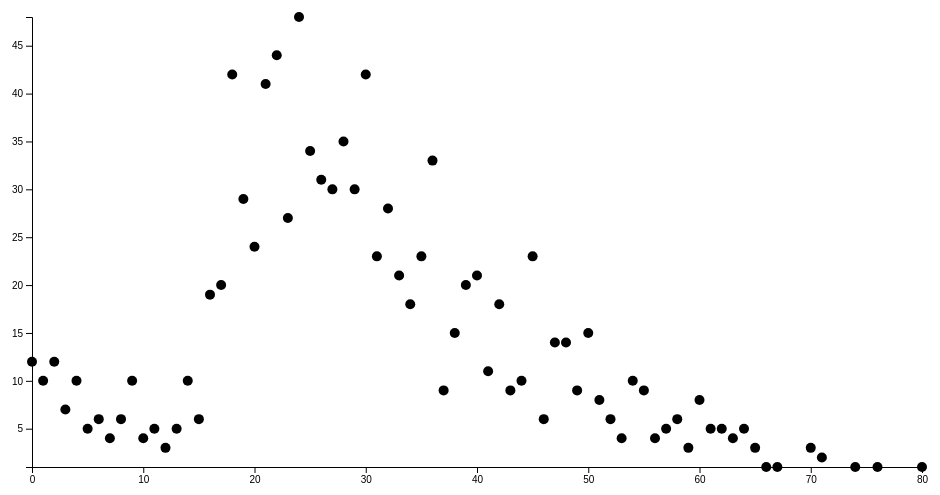
D3 v4 page, settled after 360 driven frames (6 s of simulated time); the page loaded 1 data file(s).


// ── data.js
var titanicData;


var findAgeRange = function() {
  let ageRange = {max: -1, min: 1000};

  for (let i in titanicData) {
    if (!titanicData.hasOwnProperty(i)) {continue;}

    let personAge = parseFloat(titanicData[i].age);

    if(personAge < ageRange.min) {
      ageRange.min = personAge;
    }

    if(personAge > ageRange.max) {
      ageRange.max = personAge;
    }
  }
  console.log(ageRange);
  return ageRange;
};


var breakdownAgeCount = function() {
  let ages = {};

  for (let i in titanicData) {
    if (!titanicData.hasOwnProperty(i)) {continue;}

    let personAge = parseInt(titanicData[i].age);

    if (ages[personAge] === undefined) {
      ages[personAge] = 1;
    } else {
      ages[personAge] += 1;
    }

  }
  console.log(ages);
  return ages;
};


var excludeNaN = function(ageBreakdown) {
  console.log(ageBreakdown);
  delete ageBreakdown[NaN];

  let formattedData = [];
  
  for (let i in ageBreakdown) {
    if (!ageBreakdown.hasOwnProperty(i)) continue;

    formattedData.push({age: i, count: ageBreakdown[i]});
  }
  return formattedData;
};


var countTotalAgesNum = function(ageCount) { //counts number of ages
  ageNum = null;

  for (let i in ageCount) {
    if (!ageCount.hasOwnProperty(i)) {continue;}

    ageNum += ageCount[i];
  }
  return ageNum;
};


var ageByPercentage = function(ageBreakdown, totalAgeCount) {
  let agePercentages = {};

  for (let i in ageBreakdown) {
    if (!ageBreakdown.hasOwnProperty(i)) {continue;}

    console.log(ageBreakdown[i]);
    agePercentages[i] = (ageBreakdown[i] * 100 / totalAgeCount);

  }

  //verification

  let totalPercentage = null;

  for (let i in agePercentages) {
    totalPercentage += agePercentages[i];
  }

  // console.log(agePercentages);
  // console.log(totalPercentage);
  return agePercentages;    
};


var ageRangePercentage = function(min, max, agePercentages) {
  let percentage = 0; 

  for (let i in agePercentages) {
    if (!agePercentages.hasOwnProperty(i)) {continue;}

    if (i >= min && i <= max && isNaN(i) === false) {
      percentage += agePercentages[i];
    }
  }

  return percentage;
};



//D3 –––––––––––––––––––––––––––––––––––––––––––––––––––––––––––––––––––


var draw = function(data) {

  var margin = {top: 20, right: 20, bottom: 30, left: 50},
      width = 960 - margin.left - margin.right,
      height = 500 - margin.top - margin.bottom;


  // set the ranges

  var x = d3.scaleLinear().range([0, width]);
  var y = d3.scaleLinear().range([height, 0]);
  // define the line



  // append the svg obgect to the body of the page
  // appends a 'group' element to 'svg'
  // moves the 'group' element to the top left margin
  var svg = d3.select("body").append("svg")
      .attr("width", width + margin.left + margin.right)
      .attr("height", height + margin.top + margin.bottom)
    .append("g")
      .attr("transform",
            "translate(" + margin.left + "," + margin.top + ")");

  // Get the data
  // d3.csv("titanic3.csv", function(error, data) {
  //   if (error) throw error;

    console.log(data);
    
    // format the data
    data.forEach(function(d) {
        d.age = +d.age; // formats whatever d.age is in d3.csv to number
        d.count = +d.count;
    });

    // scale the range of the data
    // d3.extent([1, 4, 3, 2]) -> [1, 4]
    x.domain(d3.extent(data, function(d) { return d.age; }));
    y.domain(d3.extent(data, function(d) { return d.count; }));

    // add the dots
    svg.selectAll("dot")
      .data(data)
      .enter().append("circle")
        .attr("r", 5)
        .attr("cx", function(d) { return x(d.age); })
        .attr("cy", function(d) { return y(d.count); });

    // add the X Axis
    svg.append("g")
        .attr("transform", "translate(0," + height + ")")
        .call(d3.axisBottom(x));

    // add the Y Axis
    svg.append("g")
        .call(d3.axisLeft(y));
  // });
};

//BRAIN ––––––––––––––––––––––––––––––––––––––––––––––––––––––––––––––––

var brain = function() {
  // findAgeRange();
  let ageBreakdown = breakdownAgeCount();
  let totalAgeCount = countTotalAgesNum(ageBreakdown);

  let agePercentages = ageByPercentage(ageBreakdown, totalAgeCount);
  let agePercentageRange = ageRangePercentage(20, 30, agePercentages);

  let ageBreakExclNaN = excludeNaN(ageBreakdown);
    
  draw(ageBreakExclNaN);
};



//IMPORT JSON ––––––––––––––––––––––––––––––––––––––––––––––––––––––––––

var getData = function() {
  fetch("data.json")
  .then(response => response.json())
  .then(data => {
    titanicData = data;
  })
  .then(function() {
    brain();
  });
};

window.onload = function() {
  getData();
};



### data: data.json
[
 {
  "pclass": "1",
  "survived": "1",
  "name": "Allen, Miss. Elisabeth Walton",
  "sex": "female",
  "age": "29",
  "sibsp": "0",
  "parch": "0",
  "ticket": "24160",
  "fare": "211.3",
  "cabin": "B5",
  "embarked": "S",
  "boat": "2",
  "body": "",
  "home.dest": "St Louis, MO"
 },
 {
  "pclass": "1",
  "survived": "1",
  "name": "Allison, Master. Hudson Trevor",
  "sex": "male",
  "age": "0.9167",
  "sibsp": "1",
  "parch": "2",
  "ticket": "113781",
  "fare": "151.6",
  "cabin": "C22 C26",
  "embarked": "S",
  "boat": "11",
  "body": "",
  "home.dest": "Montreal, PQ / Chesterville, ON"
 },
 {
  "pclass": "1",
  "survived": "0",
  "name": "Allison, Miss. Helen Loraine",
  "sex": "female",
  "age": "2",
  "sibsp": "1",
  "parch": "2",
  "ticket": "113781",
  "fare": "151.6",
  "cabin": "C22 C26",
  "embarked": "S",
  "boat": "",
  "body": "",
  "home.dest": "Montreal, PQ / Chesterville, ON"
 },
 {
  "pclass": "1",
  "survived": "0",
  "name": "Allison, Mr. Hudson Joshua Creighton",
  "sex": "male",
  "age": "30",
  "sibsp": "1",
  "parch": "2",
  "ticket": "113781",
  "fare": "151.6",
  "cabin": "C22 C26",
  "embarked": "S",
  "boat": "",
  "body": "135",
  "home.dest": "Montreal, PQ / Chesterville, ON"
 },
 {
  "pclass": "1",
  "survived": "0",
  "name": "Allison, Mrs. Hudson J C (Bessie Waldo D…",
  "sex": "female",
  "age": "25",
  "sibsp": "1",
  "parch": "2",
  "ticket": "113781",
  "fare": "151.6",
  "cabin": "C22 C26",
  "embarked": "S",
  "boat": "",
  "body": "",
  "home.dest": "Montreal, PQ / Chesterville, ON"
 },
 {
  "pclass": "1",
  "survived": "1",
  "name": "Anderson, Mr. Harry",
  "sex": "male",
  "age": "48",
  "sibsp": "0",
  "parch": "0",
  "ticket": "19952",
  "fare": "26.55",
  "cabin": "E12",
  "embarked": "S",
  "boat": "3",
  "body": "",
  "home.dest": "New York, NY"
 },
 {
  "pclass": "1",
  "survived": "1",
  "name": "Andrews, Miss. Kornelia Theodosia",
  "sex": "female",
  "age": "63",
  "sibsp": "1",
  "parch": "0",
  "ticket": "13502",
  "fare": "77.96",
  "cabin": "D7",
  "embarked": "S",
  "boat": "10",
  "body": "",
  "home.dest": "Hudson, NY"
 },
 {
  "pclass": "1",
  "survived": "0",
  "name": "Andrews, Mr. Thomas Jr",
  "sex": "male",
  "age": "39",
  "sibsp": "0",
  "parch": "0",
  "ticket": "112050",
  "fare": "0.0000",
  "cabin": "A36",
  "embarked": "S",
  "boat": "",
  "body": "",
  "home.dest": "Belfast, NI"
 },
 "... 1,302 more items"
]